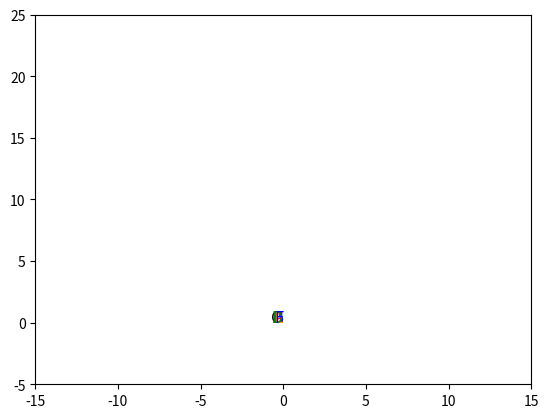

Python code for this plot:
import numpy as np
import matplotlib.pyplot as plt
from scipy.optimize import fsolve
import matplotlib.animation as animation

# Функция для ввода координат и длин
def input_variables():
    # Координаты известных точек
    Xa, Ya = 2.5, 1.5  # Координаты точки A
    Xd, Yd = 6, 9      # Координаты точки D
    Xf, Yf = -4.3, 20  # Координаты точки F

    # Длины стержней
    Lab = 11
    Lbc = 4
    Lbe = 9
    Lcd = 5.5
    Lec = 5
    Lef = 10
    Loa = 3  # Длина OA

    return (Xa, Ya), (Xd, Yd), (Xf, Yf), Lab, Lbc, Lbe, Lcd, Lec, Lef, Loa

# Определяем функцию, которая будет представлять систему уравнений
def equations(vars, A, D, F, lengths):
    Xb, Yb, Xc, Yc, Xe, Ye = vars
    Xa, Ya = A
    Xd, Yd = D
    Xf, Yf = F
    Lab, Lbc, Lbe, Lcd, Lec, Lef = lengths
    
    eq1 = (Xb - Xa)**2 + (Yb - Ya)**2 - Lab**2
    eq2 = (Xb - Xc)**2 + (Yb - Yc)**2 - Lbc**2
    eq3 = (Xb - Xe)**2 + (Yb - Ye)**2 - Lbe**2
    eq4 = (Xc - Xd)**2 + (Yc - Yd)**2 - Lcd**2
    eq5 = (Xe - Xc)**2 + (Ye - Yc)**2 - Lec**2
    eq6 = (Xe - Xf)**2 + (Ye - Yf)**2 - Lef**2
    
    return [eq1, eq2, eq3, eq4, eq5, eq6]

# Функция для вычисления координат точки A
def calculate_A(t, Loa):
    phi = (np.pi / 50) * t  # Угловая скорость
    Xa = Loa * np.sin(phi)
    Ya = Loa * np.cos(phi)
    return Xa, Ya

# Основная программа
def main():
    # Ввод известных переменных
    A, D, F, Lab, Lbc, Lbe, Lcd, Lec, Lef, Loa = input_variables()
    
    # Начальные предположения для решения
    initial_guess = [4.3, 11, 0.2, 10, -4.5, 9]  # [Xb, Yb, Xc, Yc, Xe, Ye]

    # Настройка анимации
    fig, ax = plt.subplots()
    ax.set_xlim(-15, 15)
    ax.set_ylim(-5, 25)

    # Линии для механизма
    line, = ax.plot([], [], 'ro-')  # Линия для механизма

    # Создаем текстовые метки для всех точек
    label_O = ax.text(0, 0, 'O', fontsize=12, ha='right', color='black')
    label_A = ax.text(0, 0, 'A', fontsize=12, ha='right', color='red')
    label_B = ax.text(0, 0, 'B', fontsize=12, ha='right', color='blue')
    label_C = ax.text(0, 0, 'C', fontsize=12, ha='right', color='purple')
    label_E = ax.text(0, 0, 'E', fontsize=12, ha='right', color='orange')
    label_D = ax.text(0, 0, 'D', fontsize=12, ha='right', color='green')
    label_F = ax.text(0, 0, 'F', fontsize=12, ha='right', color='blue')

    def init():
        line.set_data([], [])
        return line, label_O, label_A, label_B, label_C, label_E, label_D, label_F

    def update(frame):
        # Вычисляем координаты точки A
        Xa, Ya = calculate_A(frame, Loa)
        A = (Xa, Ya)

        # Решаем систему уравнений
        solution = fsolve(equations, initial_guess, args=(A, D, F, (Lab, Lbc, Lbe, Lcd, Lec, Lef)))
        Xb, Yb, Xc, Yc, Xe, Ye = solution

        # Обновляем данные для анимации
        line.set_data([0, Xa, Xb, Xc, Xe], [0, Ya, Yb, Yc, Ye])

        # Обновляем текстовые метки для всех точек
        label_O.set_position((0, 0))
        label_A.set_position((Xa, Ya))
        label_B.set_position((Xb, Yb))
        label_C.set_position((Xc, Yc))
        label_E.set_position((Xe, Ye))
        label_D.set_position((D[0], D[1]))
        label_F.set_position((F[0], F[1]))


        # Соединяем точки O, A, B, C, D, E, F
        ax.plot([0, Xa], [0, Ya], 'r-')  # Линия OA
        ax.plot([Xa, Xb], [Ya, Yb], 'b-')  # Линия AB
        ax.plot([Xb, Xc], [Yb, Yc], 'b-')  # Линия BC
        ax.plot([Xc, D[0]], [Yc, D[1]], 'g-')  # Линия CD
        ax.plot([Xe, F[0]], [Ye, F[1]], 'b-')  # Линия EF
        ax.plot([Xc, Xe], [Yc, Ye], 'orange')  # Линия CE

        return line, label_O, label_A, label_B, label_C, label_E, label_D, label_F

    ani = animation.FuncAnimation(fig, update, frames=np.arange(0, 200, 1), init_func=init, blit=True)
    plt.show()

if __name__ == "__main__":
    main()
